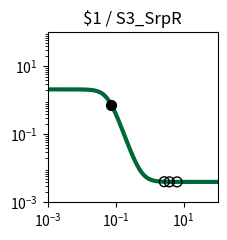

This chart was generated by the following Python code: (Note: this script raises an exception after producing the figure.)
import matplotlib.pyplot as plt
import matplotlib.ticker as ticker
import numpy as np

fig, ax = plt.subplots(figsize=(2.5,2.5))

plt.xlim(1.000000e-03, 1.000000e+02)
plt.ylim(1.000000e-03, 1.000000e+02)

x = np.array([1.000000e-03,1.122018e-03,1.258925e-03,1.412538e-03,1.584893e-03,1.778279e-03,1.995262e-03,2.238721e-03,2.511886e-03,2.818383e-03,3.162278e-03,3.548134e-03,3.981072e-03,4.466836e-03,5.011872e-03,5.623413e-03,6.309573e-03,7.079458e-03,7.943282e-03,8.912509e-03,1.000000e-02,1.122018e-02,1.258925e-02,1.412538e-02,1.584893e-02,1.778279e-02,1.995262e-02,2.238721e-02,2.511886e-02,2.818383e-02,3.162278e-02,3.548134e-02,3.981072e-02,4.466836e-02,5.011872e-02,5.623413e-02,6.309573e-02,7.079458e-02,7.943282e-02,8.912509e-02,1.000000e-01,1.122018e-01,1.258925e-01,1.412538e-01,1.584893e-01,1.778279e-01,1.995262e-01,2.238721e-01,2.511886e-01,2.818383e-01,3.162278e-01,3.548134e-01,3.981072e-01,4.466836e-01,5.011872e-01,5.623413e-01,6.309573e-01,7.079458e-01,7.943282e-01,8.912509e-01,1.000000e+00,1.122018e+00,1.258925e+00,1.412538e+00,1.584893e+00,1.778279e+00,1.995262e+00,2.238721e+00,2.511886e+00,2.818383e+00,3.162278e+00,3.548134e+00,3.981072e+00,4.466836e+00,5.011872e+00,5.623413e+00,6.309573e+00,7.079458e+00,7.943282e+00,8.912509e+00,1.000000e+01,1.122018e+01,1.258925e+01,1.412538e+01,1.584893e+01,1.778279e+01,1.995262e+01,2.238721e+01,2.511886e+01,2.818383e+01,3.162278e+01,3.548134e+01,3.981072e+01,4.466836e+01,5.011872e+01,5.623413e+01,6.309573e+01,7.079458e+01,7.943282e+01,8.912509e+01,1.000000e+02,])
y = np.array([2.099978e+00,2.099970e+00,2.099958e+00,2.099942e+00,2.099920e+00,2.099890e+00,2.099848e+00,2.099790e+00,2.099710e+00,2.099600e+00,2.099447e+00,2.099237e+00,2.098947e+00,2.098547e+00,2.097995e+00,2.097233e+00,2.096183e+00,2.094734e+00,2.092738e+00,2.089989e+00,2.086206e+00,2.081006e+00,2.073871e+00,2.064102e+00,2.050768e+00,2.032643e+00,2.008144e+00,1.975283e+00,1.931653e+00,1.874506e+00,1.800968e+00,1.708469e+00,1.595392e+00,1.461884e+00,1.310575e+00,1.146845e+00,9.783090e-01,8.135188e-01,6.602928e-01,5.243389e-01,4.086330e-01,3.136008e-01,2.378025e-01,1.787464e-01,1.335693e-01,9.949133e-02,7.405687e-02,5.522351e-02,4.135975e-02,3.119834e-02,2.377416e-02,1.836245e-02,1.442436e-02,1.156215e-02,9.483742e-03,7.975486e-03,6.881491e-03,6.088247e-03,5.513217e-03,5.096447e-03,4.794420e-03,4.575566e-03,4.416993e-03,4.302101e-03,4.218862e-03,4.158556e-03,4.114866e-03,4.083214e-03,4.060284e-03,4.043672e-03,4.031638e-03,4.022920e-03,4.016604e-03,4.012029e-03,4.008714e-03,4.006313e-03,4.004573e-03,4.003313e-03,4.002400e-03,4.001739e-03,4.001260e-03,4.000912e-03,4.000661e-03,4.000479e-03,4.000347e-03,4.000251e-03,4.000182e-03,4.000132e-03,4.000096e-03,4.000069e-03,4.000050e-03,4.000036e-03,4.000026e-03,4.000019e-03,4.000014e-03,4.000010e-03,4.000007e-03,4.000005e-03,4.000004e-03,4.000003e-03,4.000002e-03,])
c = "#006838"

hi_x = np.array([7.413461e-02,])
hi_y = np.array([7.503979e-01,])
lo_x = np.array([6.422436e+00,2.698177e+00,3.798394e+00,])
lo_y = np.array([4.004352e-03,4.049341e-03,4.018938e-03,])

plt.loglog(x,y,lw=3,color=c)
plt.scatter(hi_x,hi_y,marker='o',s=50,color='black',zorder=10)
plt.scatter(lo_x,lo_y,marker='o',s=50,edgecolors='black',color='none',zorder=10)

plt.title("$1 / S3_SrpR")

ax.xaxis.set_major_locator(ticker.LogLocator(numticks=3))
ax.yaxis.set_major_locator(ticker.LogLocator(numticks=3))

ax.set_aspect('equal')
plt.tight_layout()

plt.savefig("/root/output/response_plot_$1_S3_SrpR.png", bbox_inches='tight')
